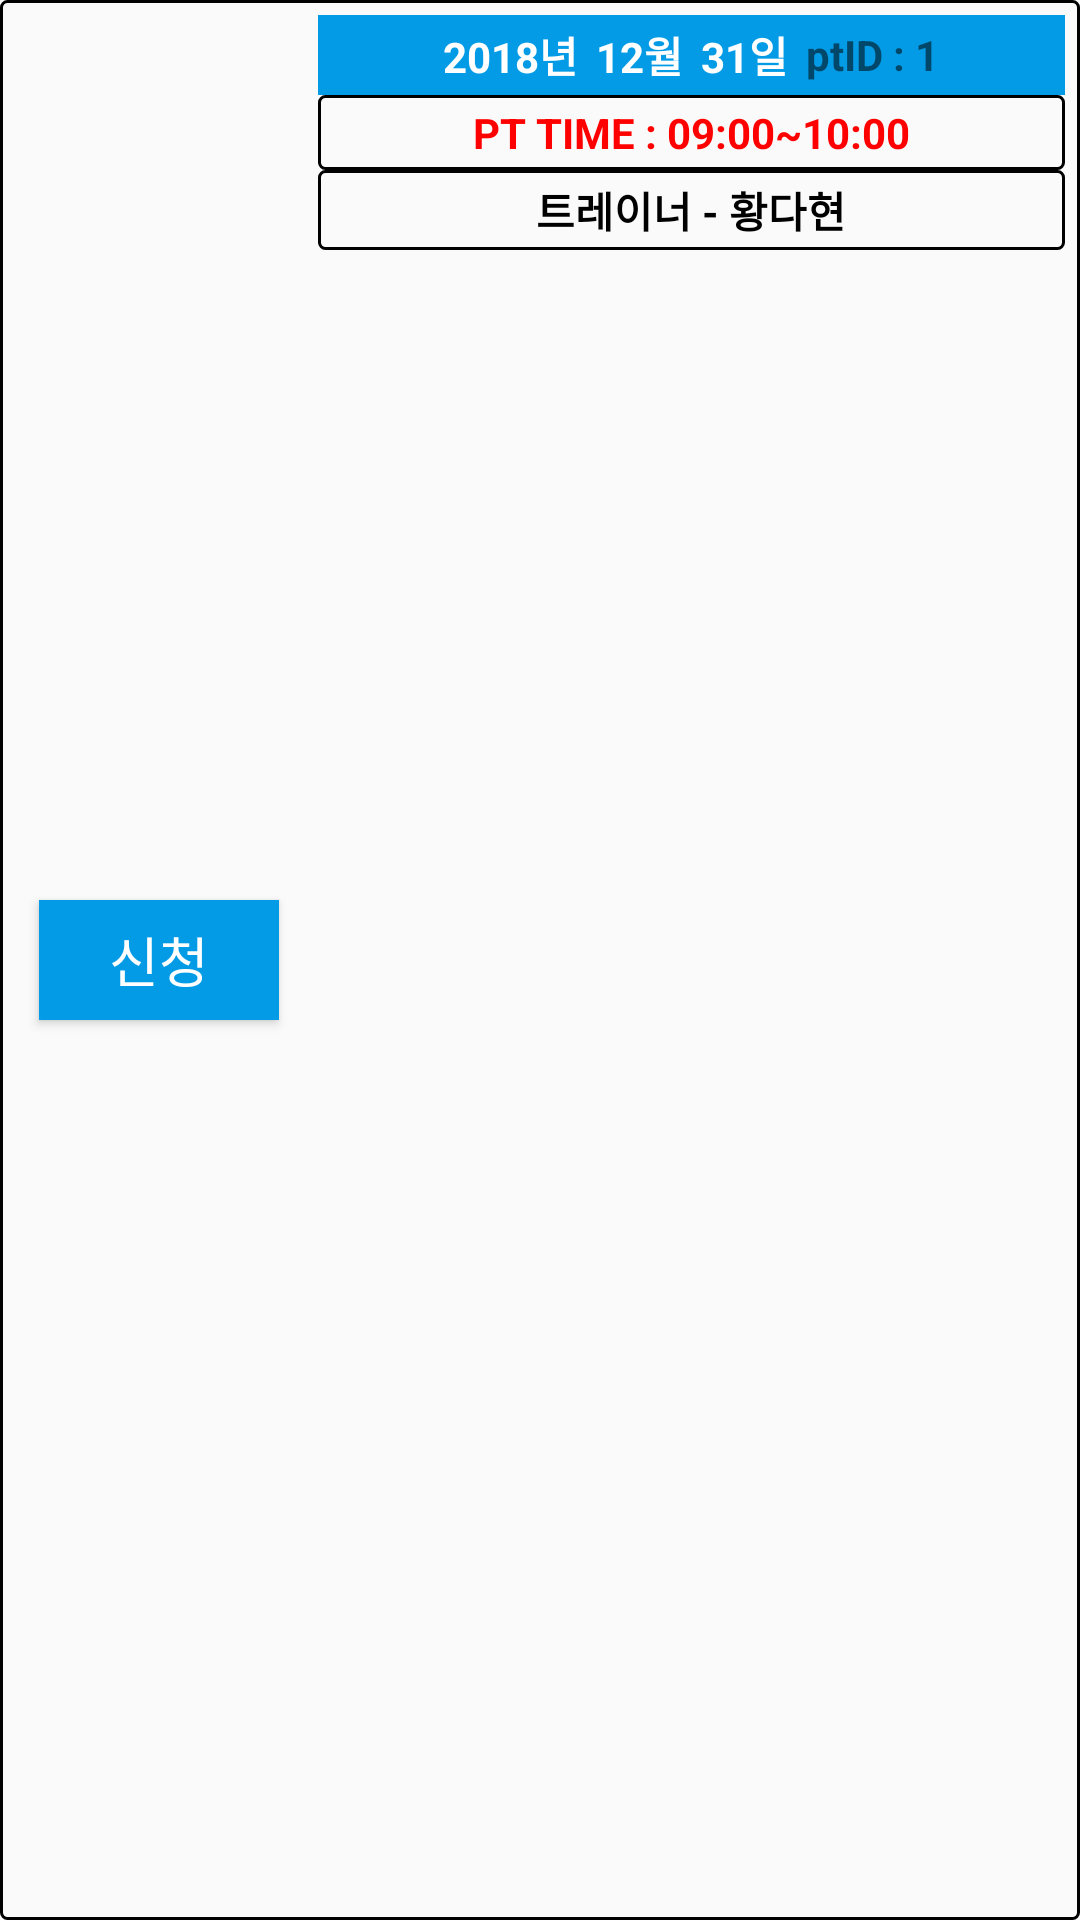

Produce the Android XML layout that renders to this screen, including the resource entries it uses.
<!-- AndroidManifest.xml: application theme AppTheme.NoActionBar -->
<!-- res/layout/pt.xml -->
<?xml version="1.0" encoding="utf-8"?>

<LinearLayout xmlns:android="http://schemas.android.com/apk/res/android"
    android:layout_width="match_parent"
    android:layout_height="wrap_content"
    android:orientation="horizontal"
    android:padding="5dp"
    android:background="@drawable/back2">

    <Button
        android:id="@+id/addButton"
        android:layout_width="80dp"
        android:layout_height="40dp"
        android:layout_gravity="center"
        android:layout_marginLeft="8dp"
        android:layout_marginRight="13dp"
        android:background="@color/colorPrimary"
        android:gravity="center"
        android:text="신청"
        android:textColor="#ffffff"
        android:textSize="18dp" />

    <LinearLayout
        android:layout_width="match_parent"
        android:layout_height="wrap_content"
        android:orientation="vertical">

        <LinearLayout
            android:layout_width="match_parent"
            android:layout_height="wrap_content"
            android:layout_gravity="center"
            android:background="@color/colorPrimary"
            android:gravity="center"
            android:orientation="horizontal">

            <TextView
                android:id="@+id/ptYearText"
                android:layout_width="wrap_content"
                android:layout_height="wrap_content"
                android:layout_gravity="center"
                android:padding="3dp"
                android:text="2018년"
                android:textColor="#ffffff"
                android:textStyle="bold" />

            <TextView
                android:id="@+id/ptMonthText"
                android:layout_width="wrap_content"
                android:layout_height="wrap_content"
                android:layout_gravity="center"
                android:padding="3dp"
                android:text="12월"
                android:textColor="#ffffff"
                android:textStyle="bold" />

            <TextView
                android:id="@+id/ptDayText"
                android:layout_width="wrap_content"
                android:layout_height="wrap_content"
                android:layout_gravity="center"
                android:padding="3dp"
                android:text="31일"
                android:textColor="#ffffff"
                android:textStyle="bold" />

            <TextView
                android:id="@+id/ptIDText"
                android:layout_width="wrap_content"
                android:layout_height="wrap_content"
                android:layout_gravity="center"
                android:padding="3dp"
                android:text="ptID : 1"
                android:textStyle="bold" />


        </LinearLayout>

        <LinearLayout
            android:layout_width="match_parent"
            android:layout_height="wrap_content"
            android:layout_gravity="center"
            android:background="@drawable/back2"
            android:gravity="center"
            android:orientation="horizontal">


            <TextView
                android:id="@+id/ptTimeText"
                android:layout_width="wrap_content"
                android:layout_height="wrap_content"
                android:layout_gravity="center"
                android:padding="3dp"
                android:text="PT TIME : 09:00~10:00"
                android:textColor="#FF0000"
                android:textStyle="bold" />

        </LinearLayout>

        <LinearLayout
            android:layout_width="match_parent"
            android:layout_height="wrap_content"
            android:layout_gravity="center"
            android:background="@drawable/back2"
            android:gravity="center"
            android:orientation="horizontal">

            <TextView
                android:id="@+id/ptTrainerText"
                android:layout_width="wrap_content"
                android:layout_height="wrap_content"
                android:layout_gravity="center"
                android:padding="3dp"
                android:text="트레이너 - 황다현"
                android:textColor="#000000"
                android:textStyle="bold" />
        </LinearLayout>
    </LinearLayout>
</LinearLayout>
<!-- resources referenced by this layout -->
<resources>
  <color name="colorPrimary">#039BE5</color>
  <!-- drawable back2 (drawable) -->
  <shape xmlns:android="http://schemas.android.com/apk/res/android"
      android:shape="rectangle" >
  
      
      <solid
          android:color="#00000000" >
      </solid>
  
      
      <stroke
          android:width="1dp"
          android:color="#000000" >
      </stroke>
  
      
      <corners
          android:radius="2dp"   >
      </corners>
  
  </shape>
  <style name="AppTheme.NoActionBar">
          <item name="windowActionBar">false</item>
          <item name="windowNoTitle">true</item>
      </style>
</resources>
